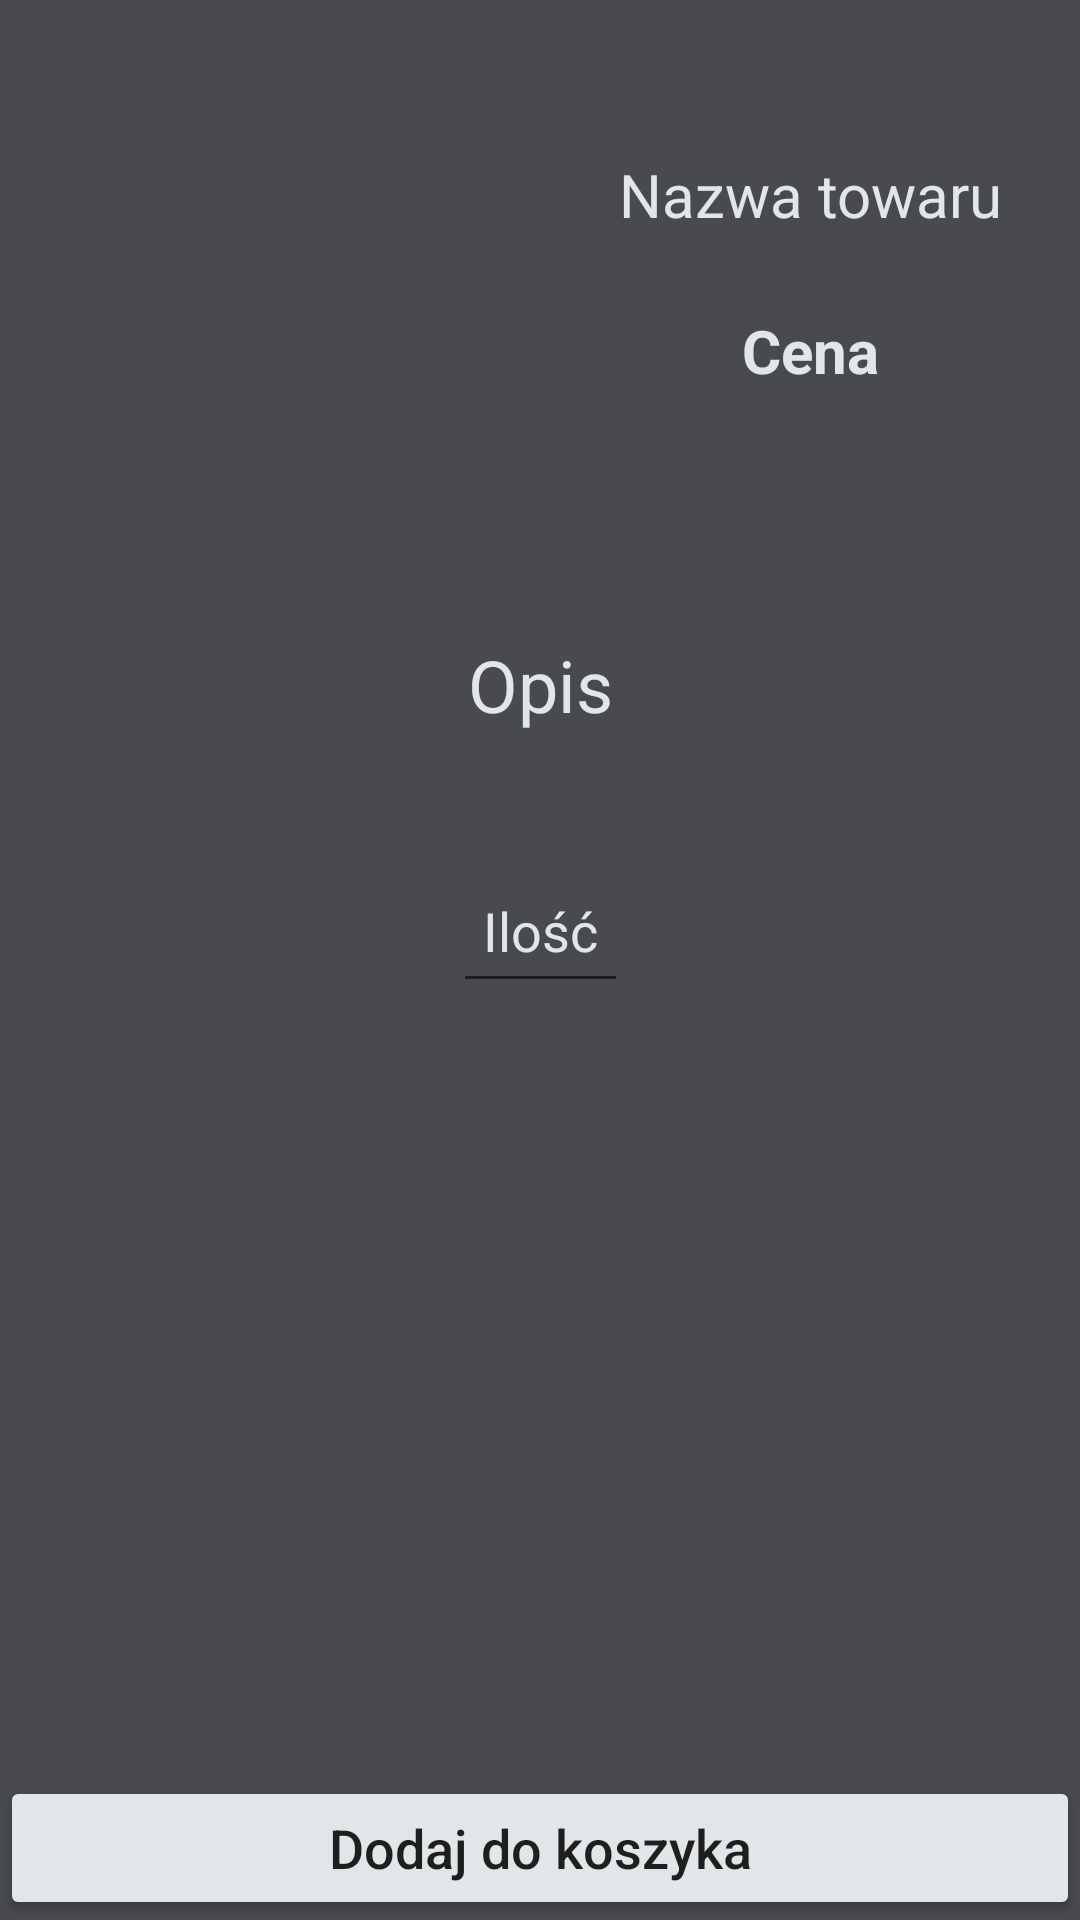

The Android layout XML behind this screen, and the referenced resources:
<!-- AndroidManifest.xml: application theme Theme.dc -->
<!-- res/layout/activity_product_details.xml -->
<?xml version="1.0" encoding="utf-8"?>
<androidx.constraintlayout.widget.ConstraintLayout xmlns:android="http://schemas.android.com/apk/res/android"
    xmlns:app="http://schemas.android.com/apk/res-auto"
    xmlns:tools="http://schemas.android.com/tools"
    android:layout_width="match_parent"
    android:layout_height="match_parent"
    android:background="#494A4E"
    tools:context=".activity.ProductDetailsActivity">


    <LinearLayout
        android:id="@+id/linearLayout3"
        android:layout_width="match_parent"
        android:layout_height="wrap_content"
        android:orientation="horizontal"
        app:layout_constraintEnd_toEndOf="parent"
        app:layout_constraintStart_toStartOf="parent"
        app:layout_constraintTop_toTopOf="parent">

        <ImageView
            android:id="@+id/product_image_details"
            android:layout_width="match_parent"
            android:layout_height="182dp"
            android:layout_weight="1"
            tools:srcCompat="@tools:sample/avatars" />

        <LinearLayout
            android:layout_width="match_parent"
            android:layout_height="182dp"
            android:layout_weight="1"
            android:gravity="center"
            android:orientation="vertical">

            <TextView
                android:id="@+id/product_name_details"
                android:layout_width="match_parent"
                android:layout_height="wrap_content"
                android:gravity="center"
                android:text="@string/product_name"
                android:textColor="#E1E6E8"
                android:textSize="20sp" />

            <TextView
                android:id="@+id/product_price_details"
                android:layout_width="match_parent"
                android:layout_height="wrap_content"
                android:layout_marginTop="25dp"
                android:gravity="center"
                android:text="@string/price"
                android:textColor="#E1E6E8"
                android:textSize="20sp"
                android:textStyle="bold" />
        </LinearLayout>

    </LinearLayout>

    <TextView
        android:id="@+id/product_description_details"
        android:layout_width="0dp"
        android:layout_height="wrap_content"
        android:layout_marginTop="20dp"
        android:gravity="center"
        android:padding="10dp"
        android:text="@string/description"
        android:textColor="#E1E6E8"
        android:textSize="24sp"
        android:textStyle="normal"
        app:layout_constraintEnd_toEndOf="parent"
        app:layout_constraintStart_toStartOf="parent"
        app:layout_constraintTop_toBottomOf="@+id/linearLayout3" />

    <EditText
        android:id="@+id/quantity"
        android:layout_width="wrap_content"
        android:layout_height="48dp"
        android:layout_marginTop="32dp"
        android:digits="0123456789"
        android:hint="@string/quantity"
        android:inputType="number"
        android:textAlignment="center"
        android:padding="10dp"
        android:textColorHint="#E1E6E8"
        app:layout_constraintBottom_toTopOf="@+id/pd_add_to_cart_button"
        app:layout_constraintEnd_toEndOf="parent"
        app:layout_constraintStart_toStartOf="parent"
        app:layout_constraintTop_toBottomOf="@+id/product_description_details"
        app:layout_constraintVertical_bias="0.0" />

    <Button
        android:id="@+id/pd_add_to_cart_button"
        android:layout_width="match_parent"
        android:layout_height="wrap_content"
        android:layout_alignParentBottom="true"
        android:layout_centerHorizontal="true"
        android:backgroundTint="#E1E6E8"
        android:onClick="addToCart"
        android:text="@string/add_to_cart"
        android:textAllCaps="false"
        android:textColor="#201F1F"
        android:textSize="18sp"
        app:layout_constraintBottom_toBottomOf="parent"
        app:layout_constraintEnd_toEndOf="parent"
        app:layout_constraintStart_toStartOf="parent"
        app:strokeColor="#201F1F"
        app:strokeWidth="1dp" />

</androidx.constraintlayout.widget.ConstraintLayout>
<!-- resources referenced by this layout -->
<resources>
  <string name="add_to_cart">Dodaj do koszyka</string>
  <string name="description">Opis</string>
  <string name="price">Cena</string>
  <string name="product_name">Nazwa towaru</string>
  <string name="quantity">Ilość</string>
  <style name="Theme.dc" parent="Theme.MaterialComponents.DayNight.NoActionBar">
          
          <item name="colorAccent">@color/colorAccent</item>
          <item name="colorPrimary">@color/colorPrimary</item>
          <item name="colorPrimaryDark">@color/colorPrimaryDark</item>
          
          <item name="colorSecondary">@color/colorSecondary</item>
          <item name="colorSecondaryVariant">@color/colorSecondaryVariant</item>
          <item name="colorOnSecondary">@color/colorOnSecondary</item>
  
          
          <item name="android:statusBarColor" tools:targetApi="l">?attr/colorPrimaryVariant</item>
          
      </style>
  <!-- not gathered from this repository: default colours our renderer supplied (Android Studio template values) -->
  <color name="colorPrimary">#FF6200EE</color>
  <color name="colorPrimaryDark">#FF3700B3</color>
  <color name="colorAccent">#FF03DAC5</color>
</resources>
